Image classification data set "calibration" (wakin721/insect_identifier_android on GitHub). Class labels (28): Acrida cinerea, Acrididae, Apidae, Asilidae, Carabidae, Coenagrionidae, Colias erate, Colias heos, Colias poliographus, Curculionidae, Elateridae, Eumolpidae, Libellulidae, Lycaenidae, Megachile, Myrmeleontidae, Noctuidae, Pentatomidae, Phragmatobia, Pieris rapae, Polygonia c-album, Pontia daplidice, Sarcophagidae, Scarabaeoidea, Syrphidae, Tachinidae, Tenebrionidae, Vespidae.

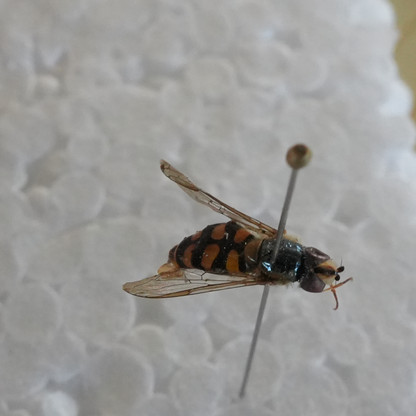
Label: Syrphidae

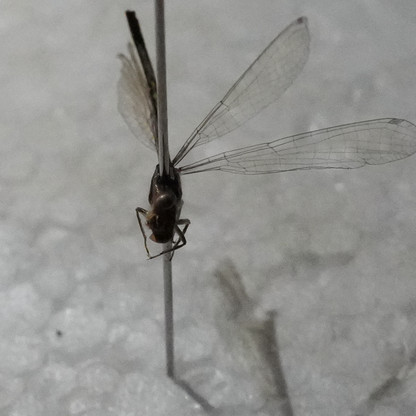
Label: Coenagrionidae

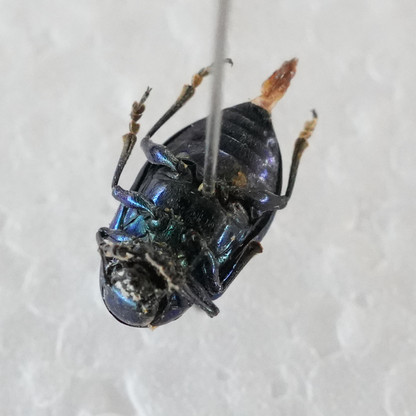
Label: Eumolpidae

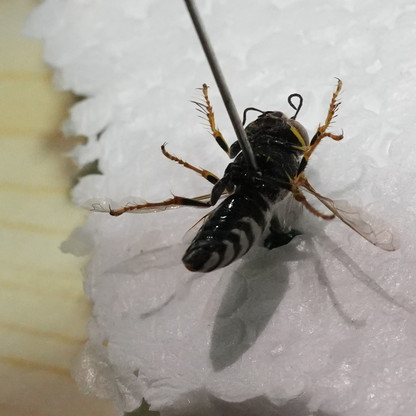
Label: Vespidae

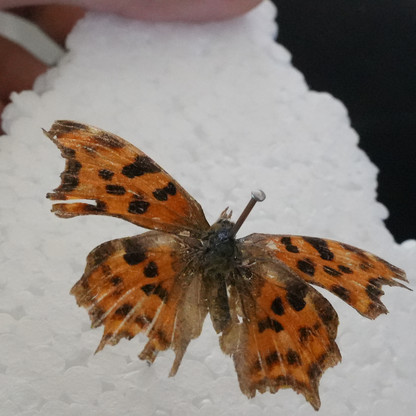
Label: Polygonia c-album

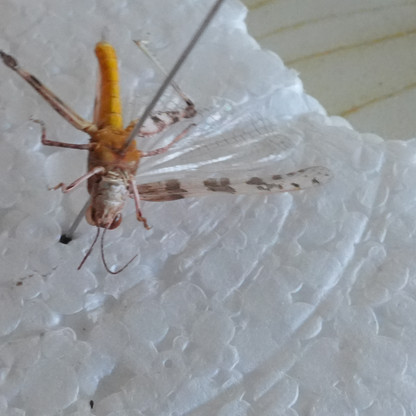
Label: Acrididae
